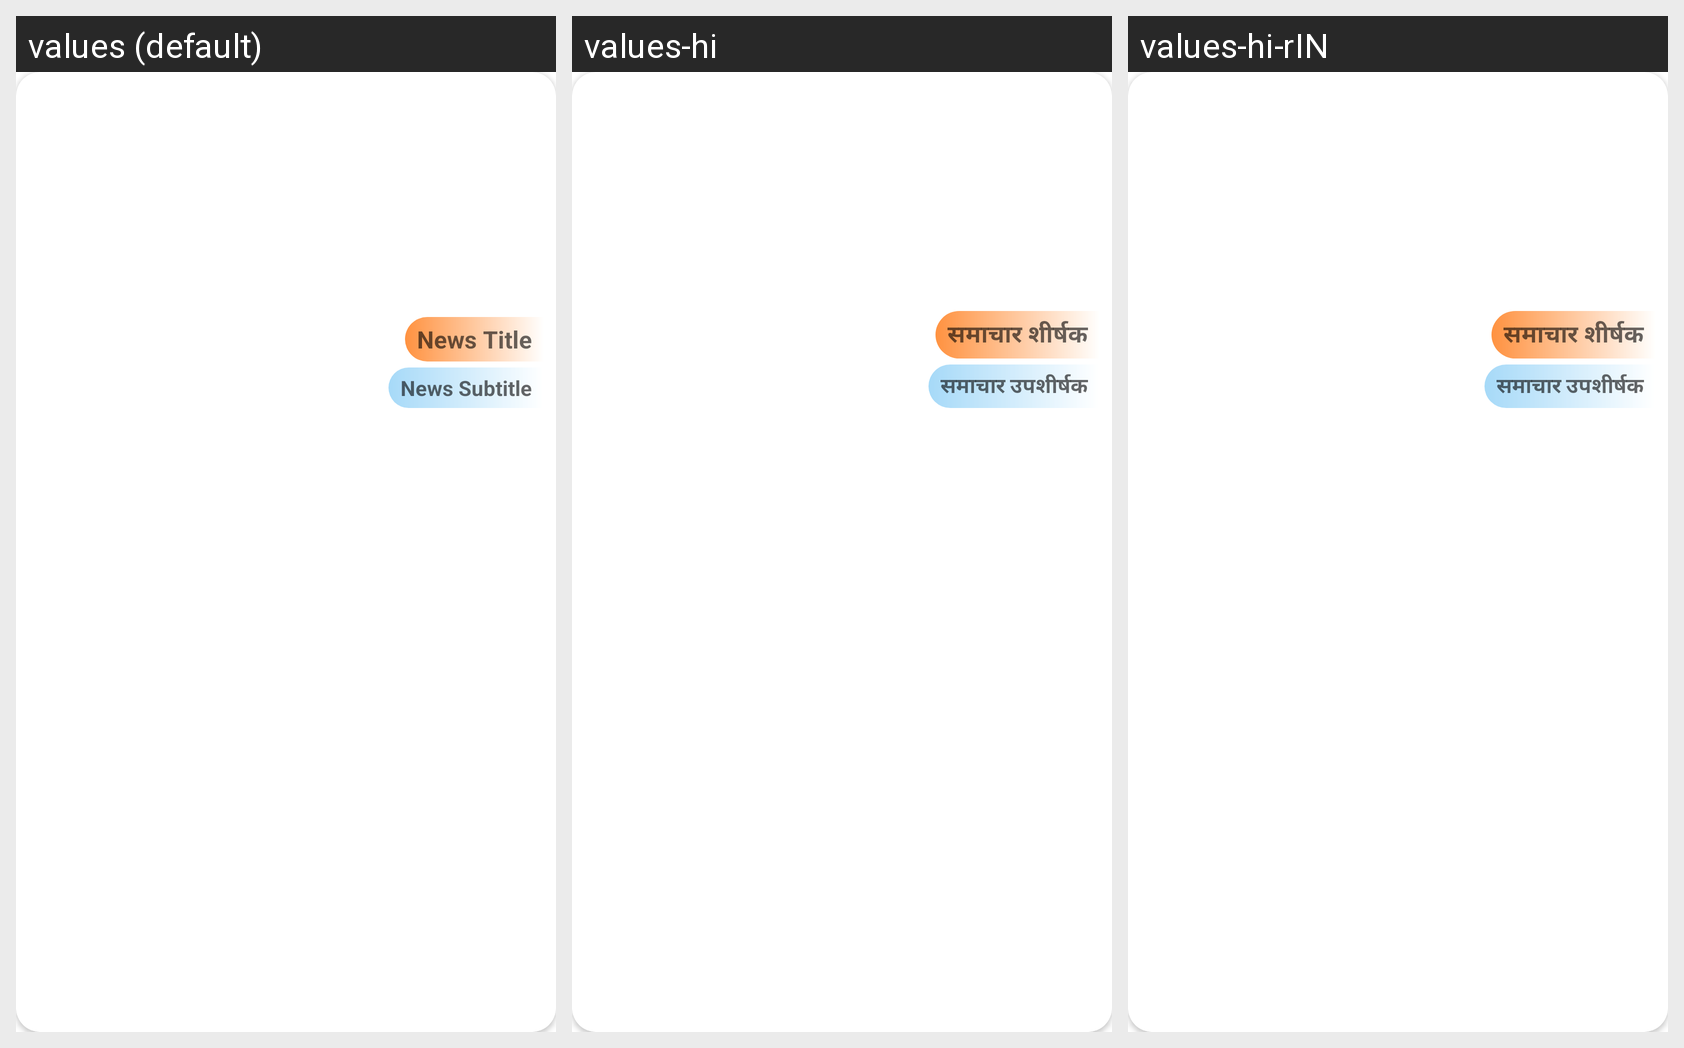

Translations of the strings shown on this Android screen, per locale in the grid:
Android screen res/layout/layout_news_viewpager.xml rendered under 3 locales, left to right: values (default), values-hi, values-hi-rIN. Device: Nexus 5 (rendered at 1080×1920; each locale shown at half size, 540×960, under a caption strip naming it); theme Theme.CollegePortal.
Strings drawn on this screen, with the default value and each locale's value (text and hints the layout hard-codes, and strings that could not be matched under every locale, appear in the picture but are not listed):

news_title
  values: News Title
  values-hi: समाचार शीर्षक
  values-hi-rIN: समाचार शीर्षक

news_subtitle
  values: News Subtitle
  values-hi: समाचार उपशीर्षक
  values-hi-rIN: समाचार उपशीर्षक
